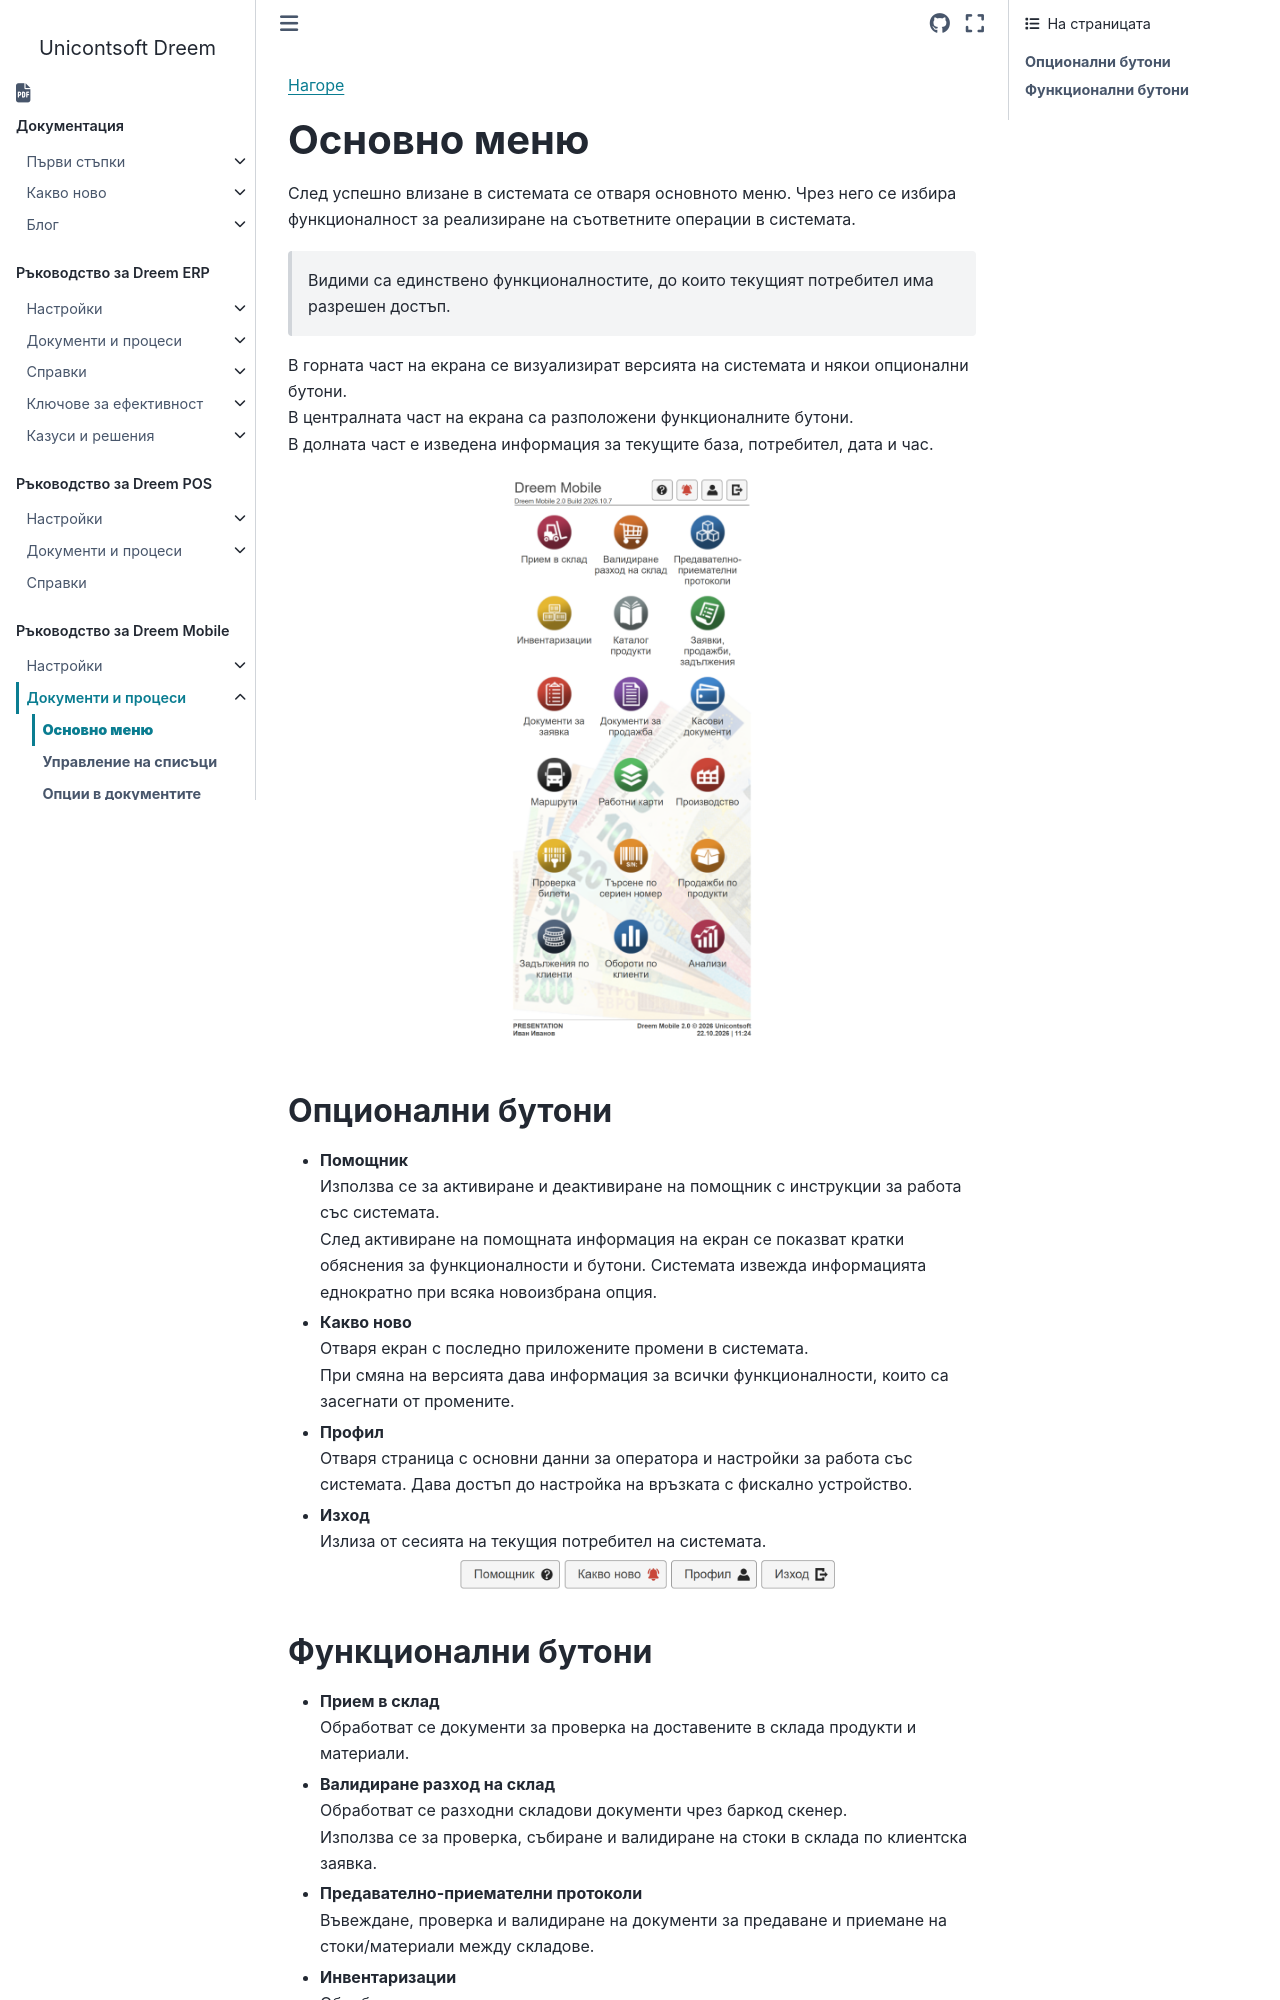

repository: Unicontsoft/unicontsoft.github.io · page: guide/mob/002-mob-docs/001-main-menu.html · generator: sphinx

```{only} html
[Нагоре](../000-index)
```

# **Основно меню**

След успешно влизане в системата се отваря основното меню. Чрез него се избира функционалност за реализиране на съответните операции в системата.  

> Видими са единствено функционалностите, до които текущият потребител има разрешен достъп.  

В горната част на екрана се визуализират версията на системата и някои опционални бутони.  
В централната част на екрана са разположени функционалните бутони.  
В долната част е изведена информация за текущите база, потребител, дата и час.  

   ![](901-main-menu1.png){ class=align-center w=7cm }

## **Опционални бутони**

- **Помощник**  
Използва се за активиране и деактивиране на помощник с инструкции за работа със системата.  
След активиране на помощната информация на екран се показват кратки обяснения за функционалности и бутони. Системата извежда информацията еднократно при всяка новоизбрана опция.  

- **Какво ново**  
Отваря екран с последно приложените промени в системата.  
При смяна на версията дава информация за всички функционалности, които са засегнати от промените.  

- **Профил**  
Отваря страница с основни данни за оператора и настройки за работа със системата. Дава достъп до настройка на връзката с фискално устройство.  

- **Изход**  
Излиза от сесията на текущия потребител на системата.  

   ![](901-main-menu2.png){ class=align-center w=10cm }
